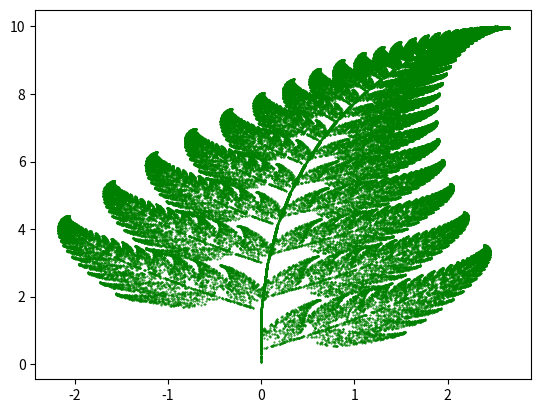

Recreate this plot in Python.
import numpy as np
import matplotlib.pyplot as plt


def function1(x,y):
    return(0.,0.16 * y)
def function2(x,y):
    return(0.85*x + 0.04*y, -0.04*x + 0.85*y + 1.6) 
def function3(x,y):
    return(0.2*x - 0.26*y, 0.23*x + 0.22*y + 1.6)
def function4(x,y):
    return(-0.15*x + 0.28*y, 0.26*x + 0.24*y + 0.44) 
functions = [function1, function2, function3, function4]

points = 100000
x, y = 0,0
x_list =[]
y_list =[]
for i in range(points):
    function = np.random.choice(functions, p=[0.01, 0.85, 0.07, 0.07])
    x, y = function(x,y)
    x_list.append(x)
    y_list.append(y)

plt.scatter(x_list,y_list, s= 0.2, color='green')